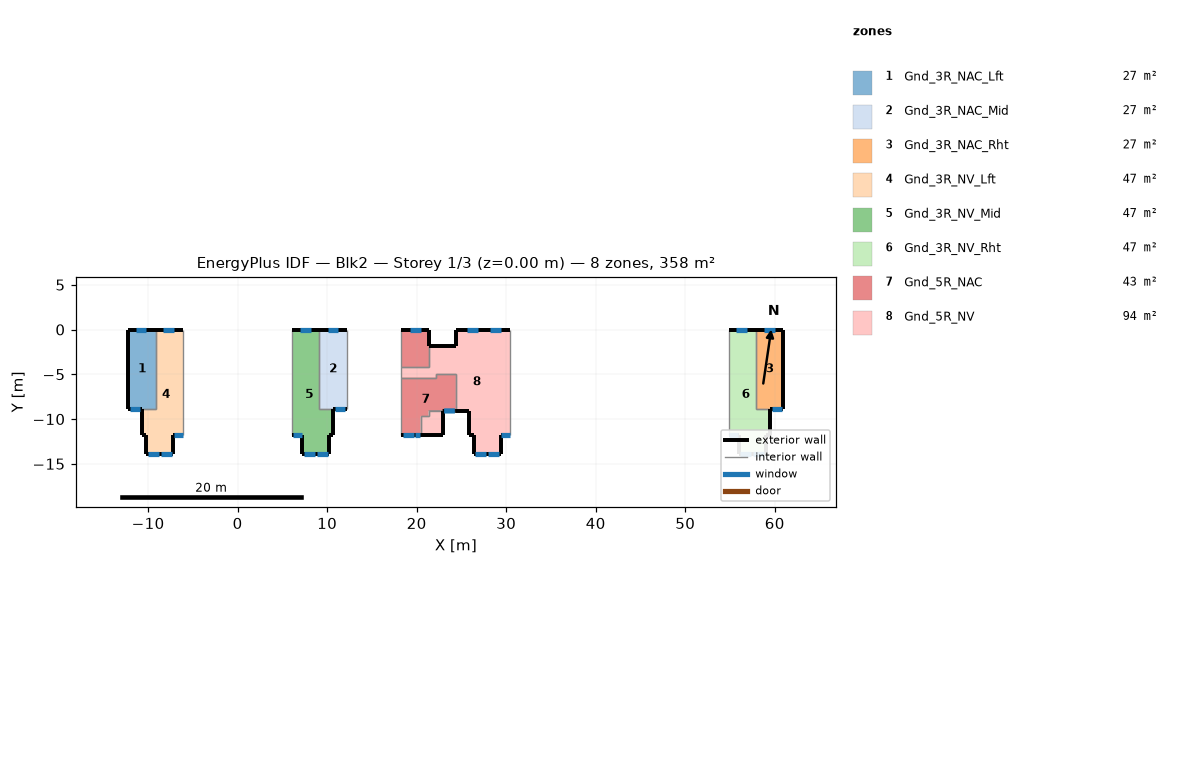
=== STOREY PLAN SPEC (per zone: floor XY polygon, exterior-wall plan segments, windows/doors) ===
zone 1: Gnd_3R_NAC_Lft  (26.9 m²)
  floor: (-9.14, 0.00) (-9.14, -8.84) (-12.19, -8.84) (-12.19, 0.00)
  exterior wall: (-12.19, 0.00) – (-9.14, 0.00)  [3.0 m]
    window: (-11.40, 0.00) – (-10.20, 0.00)  [1.8 m²]
  exterior wall: (-12.19, -8.84) – (-12.19, 0.00)  [8.8 m]
  exterior wall: (-10.71, -8.84) – (-12.19, -8.84)  [1.5 m]
    window: (-10.85, -8.84) – (-12.05, -8.84)  [1.8 m²]
  interior walls: 2
zone 2: Gnd_3R_NAC_Mid  (26.9 m²)
  floor: (12.19, 0.00) (12.19, -8.84) (9.14, -8.84) (9.14, 0.00)
  exterior wall: (9.14, 0.00) – (12.19, 0.00)  [3.0 m]
    window: (10.05, 0.00) – (11.25, 0.00)  [1.8 m²]
  exterior wall: (12.19, -8.84) – (10.71, -8.84)  [1.5 m]
    window: (12.04, -8.84) – (10.84, -8.84)  [1.8 m²]
  interior walls: 3
zone 3: Gnd_3R_NAC_Rht  (26.9 m²)
  floor: (60.96, 0.00) (60.96, -8.84) (57.91, -8.84) (57.91, 0.00)
  exterior wall: (60.96, -8.84) – (59.47, -8.84)  [1.5 m]
    window: (60.86, -8.84) – (59.66, -8.84)  [1.8 m²]
  exterior wall: (57.91, 0.00) – (60.96, 0.00)  [3.0 m]
    window: (58.83, 0.00) – (60.03, 0.00)  [1.8 m²]
  exterior wall: (60.96, 0.00) – (60.96, -8.84)  [8.8 m]
  interior walls: 2
zone 4: Gnd_3R_NV_Lft  (47.0 m²)
  floor: (-6.10, 0.00) (-6.10, -11.80) (-7.20, -11.80) (-7.20, -13.92) (-10.20, -13.92) (-10.20, -11.80) (-10.71, -11.80) (-10.71, -8.84) (-9.14, -8.84) (-9.14, 0.00)
  exterior wall: (-7.20, -11.80) – (-7.20, -13.92)  [2.1 m]
  exterior wall: (-10.20, -13.92) – (-10.20, -11.80)  [2.1 m]
  exterior wall: (-9.14, 0.00) – (-6.10, 0.00)  [3.0 m]
    window: (-8.28, 0.00) – (-7.08, 0.00)  [1.7 m²]
  exterior wall: (-10.71, -11.80) – (-10.71, -8.84)  [3.0 m]
  exterior wall: (-7.20, -13.92) – (-10.20, -13.92)  [3.0 m]
    window: (-7.34, -13.92) – (-8.54, -13.92)  [1.7 m²]
    window: (-8.82, -13.92) – (-10.02, -13.92)  [1.7 m²]
  exterior wall: (-6.10, -11.80) – (-7.20, -11.80)  [1.1 m]
    window: (-6.15, -11.80) – (-7.15, -11.80)  [1.1 m²]
  exterior wall: (-10.20, -11.80) – (-10.71, -11.80)  [0.5 m]
  interior walls: 3
zone 5: Gnd_3R_NV_Mid  (47.0 m²)
  floor: (9.14, 0.00) (9.14, -8.84) (10.71, -8.84) (10.71, -11.80) (10.20, -11.80) (10.20, -13.92) (7.20, -13.92) (7.20, -11.80) (6.10, -11.80) (6.10, 0.00)
  exterior wall: (10.20, -11.80) – (10.20, -13.92)  [2.1 m]
  exterior wall: (6.10, 0.00) – (9.14, 0.00)  [3.0 m]
    window: (7.01, 0.00) – (8.21, 0.00)  [1.7 m²]
  exterior wall: (10.20, -13.92) – (7.20, -13.92)  [3.0 m]
    window: (8.60, -13.92) – (7.40, -13.92)  [1.7 m²]
    window: (10.09, -13.92) – (8.89, -13.92)  [1.7 m²]
  exterior wall: (10.71, -11.80) – (10.20, -11.80)  [0.5 m]
  exterior wall: (10.71, -8.84) – (10.71, -11.80)  [3.0 m]
  exterior wall: (7.20, -13.92) – (7.20, -11.80)  [2.1 m]
  exterior wall: (7.20, -11.80) – (6.10, -11.80)  [1.1 m]
    window: (7.15, -11.80) – (6.15, -11.80)  [1.1 m²]
  interior walls: 3
zone 6: Gnd_3R_NV_Rht  (47.0 m²)
  floor: (57.91, 0.00) (57.91, -8.84) (59.47, -8.84) (59.47, -11.80) (58.97, -11.80) (58.97, -13.92) (55.97, -13.92) (55.97, -11.80) (54.86, -11.80) (54.86, 0.00)
  exterior wall: (55.97, -13.92) – (55.97, -11.80)  [2.1 m]
  exterior wall: (55.97, -11.80) – (54.86, -11.80)  [1.1 m]
    window: (55.94, -11.80) – (54.94, -11.80)  [1.1 m²]
  exterior wall: (54.86, 0.00) – (57.91, 0.00)  [3.0 m]
    window: (55.70, 0.00) – (56.90, 0.00)  [1.7 m²]
  exterior wall: (59.47, -8.84) – (59.47, -11.80)  [3.0 m]
  exterior wall: (59.47, -11.80) – (58.97, -11.80)  [0.5 m]
  exterior wall: (58.97, -11.80) – (58.97, -13.92)  [2.1 m]
  exterior wall: (58.97, -13.92) – (55.97, -13.92)  [3.0 m]
    window: (57.33, -13.92) – (56.13, -13.92)  [1.7 m²]
    window: (58.82, -13.92) – (57.62, -13.92)  [1.7 m²]
  interior walls: 3
zone 7: Gnd_5R_NAC  (42.7 m²)
  floor: (21.33, 0.00) (21.33, -4.15) (18.29, -4.15) (18.29, 0.00)
  floor: (24.38, -4.95) (24.38, -9.09) (21.33, -9.09) (21.33, -9.70) (20.45, -9.70) (20.45, -11.80) (18.29, -11.80) (18.29, -5.37) (22.13, -5.37) (22.13, -4.95)
  exterior wall: (20.45, -11.80) – (18.29, -11.80)  [2.2 m]
    window: (20.37, -11.80) – (19.77, -11.80)  [0.9 m²]
    window: (19.66, -11.80) – (18.46, -11.80)  [1.8 m²]
  exterior wall: (18.29, 0.00) – (21.33, 0.00)  [3.0 m]
    window: (19.26, 0.00) – (20.46, 0.00)  [1.8 m²]
  exterior wall: (21.33, 0.00) – (21.33, -1.80)  [1.8 m]
  exterior wall: (24.38, -9.09) – (22.90, -9.09)  [1.5 m]
    window: (24.27, -9.09) – (23.07, -9.09)  [1.8 m²]
  interior walls: 12
zone 8: Gnd_5R_NV  (94.0 m²)
  floor: (30.48, 0.00) (30.48, -11.80) (29.37, -11.80) (29.37, -13.92) (26.37, -13.92) (26.37, -11.80) (25.87, -11.80) (25.87, -9.09) (24.38, -9.09) (24.38, -4.95) (22.13, -4.95) (22.13, -5.37) (18.29, -5.37) (18.29, -4.15) (21.33, -4.15) (21.33, -1.80) (24.38, -1.80) (24.38, 0.00)
  floor: (22.90, -9.09) (22.90, -11.80) (20.45, -11.80) (20.45, -9.70) (21.33, -9.70) (21.33, -9.09)
  exterior wall: (30.48, -11.80) – (29.37, -11.80)  [1.1 m]
    window: (30.43, -11.80) – (29.43, -11.80)  [1.1 m²]
  exterior wall: (29.37, -11.80) – (29.37, -13.92)  [2.1 m]
  exterior wall: (29.37, -13.92) – (26.37, -13.92)  [3.0 m]
    window: (27.73, -13.92) – (26.53, -13.92)  [1.7 m²]
    window: (29.21, -13.92) – (28.01, -13.92)  [1.7 m²]
  exterior wall: (26.37, -13.92) – (26.37, -11.80)  [2.1 m]
  exterior wall: (26.37, -11.80) – (25.87, -11.80)  [0.5 m]
  exterior wall: (25.87, -11.80) – (25.87, -9.09)  [2.7 m]
  exterior wall: (25.87, -9.09) – (24.38, -9.09)  [1.5 m]
  exterior wall: (21.33, -1.80) – (24.38, -1.80)  [3.0 m]
  exterior wall: (24.38, -1.80) – (24.38, 0.00)  [1.8 m]
  exterior wall: (24.38, 0.00) – (30.48, 0.00)  [6.1 m]
    window: (28.21, 0.00) – (29.41, 0.00)  [1.7 m²]
    window: (25.62, 0.00) – (26.82, 0.00)  [1.7 m²]
  exterior wall: (22.90, -9.09) – (22.90, -11.80)  [2.7 m]
  exterior wall: (22.90, -11.80) – (20.45, -11.80)  [2.5 m]
  interior walls: 12

=== DERIVED (storey summary) ===
Building: Blk2
Storey: 1 of 3  (floor level z = 0.00 m)
Storey gross floor area: 358.4 m²
Zones on this storey: 8
  - Gnd_3R_NAC_Lft: floor 26.9 m²; exterior wall 13.4 m (48.1 m²); 2 window(s) 3.6 m²; WWR 7.6%
  - Gnd_3R_NAC_Mid: floor 26.9 m²; exterior wall 4.5 m (16.3 m²); 2 window(s) 3.6 m²; WWR 22.3%
  - Gnd_3R_NAC_Rht: floor 26.9 m²; exterior wall 13.4 m (48.1 m²); 2 window(s) 3.6 m²; WWR 7.6%
  - Gnd_3R_NV_Lft: floor 47.0 m²; exterior wall 14.9 m (53.5 m²); 4 window(s) 6.2 m²; WWR 11.6%
  - Gnd_3R_NV_Mid: floor 47.0 m²; exterior wall 14.9 m (53.5 m²); 4 window(s) 6.2 m²; WWR 11.6%
  - Gnd_3R_NV_Rht: floor 47.0 m²; exterior wall 14.9 m (53.5 m²); 4 window(s) 6.2 m²; WWR 11.6%
  - Gnd_5R_NAC: floor 42.7 m²; exterior wall 8.5 m (30.6 m²); 4 window(s) 6.4 m²; WWR 20.8%
  - Gnd_5R_NV: floor 94.0 m²; exterior wall 29.2 m (104.9 m²); 5 window(s) 7.9 m²; WWR 7.5%
Zone adjacency (shared interzone walls):
  - Gnd_3R_NAC_Lft ↔ Gnd_3R_NV_Lft
  - Gnd_3R_NAC_Mid ↔ Gnd_3R_NV_Mid
  - Gnd_3R_NAC_Rht ↔ Gnd_3R_NV_Rht
  - Gnd_5R_NAC ↔ Gnd_5R_NV